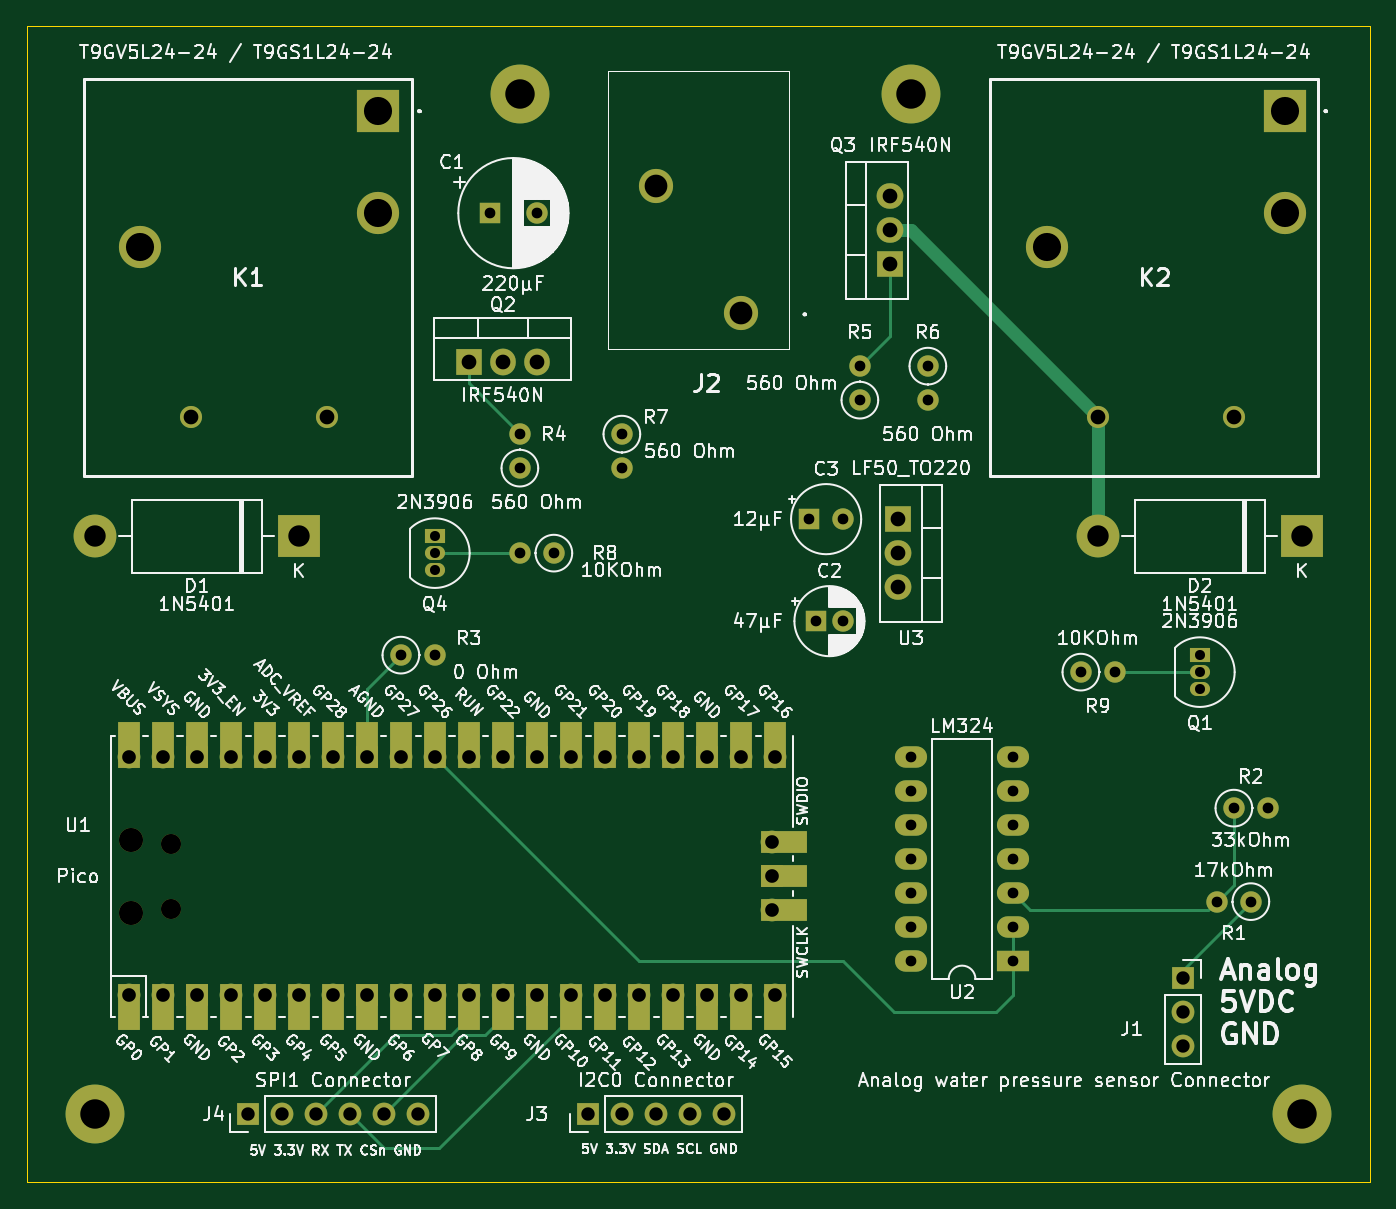
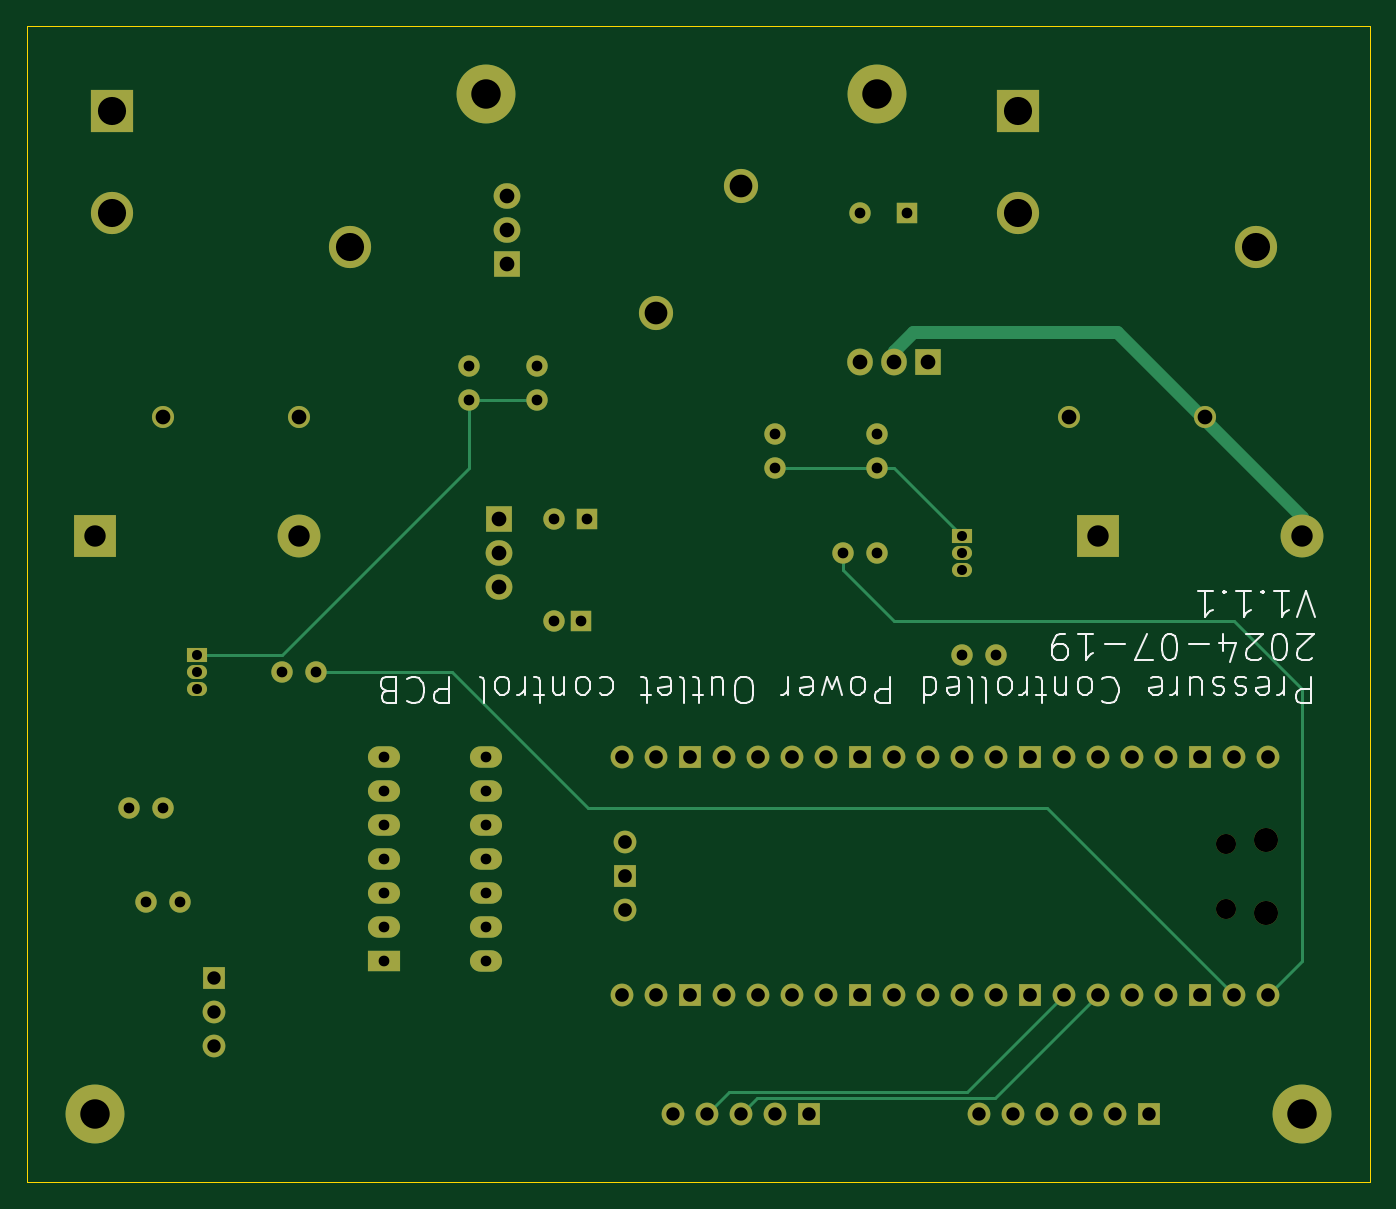
Circuit board: 13 layer files. Board 100.3 x 86.4 mm.
- bottom_copper: Pressure-Controlled-Power-Outlet-control-PCB-B_Cu.gbr (12081 bytes)
- bottom_mask: Pressure-Controlled-Power-Outlet-control-PCB-B_Mask.gbr (5419 bytes)
- paste: Pressure-Controlled-Power-Outlet-control-PCB-B_Paste.gbr (491 bytes)
- bottom_silk: Pressure-Controlled-Power-Outlet-control-PCB-B_Silkscreen.gbr (26038 bytes)
- outline: Pressure-Controlled-Power-Outlet-control-PCB-Edge_Cuts.gbr (645 bytes)
- top_copper: Pressure-Controlled-Power-Outlet-control-PCB-F_Cu.gbr (14210 bytes)
- top_mask: Pressure-Controlled-Power-Outlet-control-PCB-F_Mask.gbr (6922 bytes)
- paste: Pressure-Controlled-Power-Outlet-control-PCB-F_Paste.gbr (491 bytes)
- top_silk: Pressure-Controlled-Power-Outlet-control-PCB-F_Silkscreen.gbr (283833 bytes)
- inner_copper: Pressure-Controlled-Power-Outlet-control-PCB-In1_Cu.gbr (510515 bytes)
- inner_copper: Pressure-Controlled-Power-Outlet-control-PCB-In2_Cu.gbr (528927 bytes)
- drill: Pressure-Controlled-Power-Outlet-control-PCB-NPTH.drl (461 bytes)
- drill: Pressure-Controlled-Power-Outlet-control-PCB-PTH.drl (2380 bytes)

=== bottom_copper: Pressure-Controlled-Power-Outlet-control-PCB-B_Cu.gbr (12081 bytes, source omitted) ===
=== bottom_mask: Pressure-Controlled-Power-Outlet-control-PCB-B_Mask.gbr ===
%TF.GenerationSoftware,KiCad,Pcbnew,7.0.10*%
%TF.CreationDate,2024-07-19T11:31:08-06:00*%
%TF.ProjectId,Pressure-Controlled-Power-Outlet-control-PCB,50726573-7375-4726-952d-436f6e74726f,V1.1.1*%
%TF.SameCoordinates,Original*%
%TF.FileFunction,Soldermask,Bot*%
%TF.FilePolarity,Negative*%
%FSLAX46Y46*%
G04 Gerber Fmt 4.6, Leading zero omitted, Abs format (unit mm)*
G04 Created by KiCad (PCBNEW 7.0.10) date 2024-07-19 11:31:08*
%MOMM*%
%LPD*%
G01*
G04 APERTURE LIST*
%ADD10R,1.700000X1.700000*%
%ADD11O,1.700000X1.700000*%
%ADD12C,1.600000*%
%ADD13O,1.600000X1.600000*%
%ADD14R,1.600000X1.600000*%
%ADD15C,4.400000*%
%ADD16R,2.000000X1.905000*%
%ADD17O,2.000000X1.905000*%
%ADD18R,1.905000X2.000000*%
%ADD19O,1.905000X2.000000*%
%ADD20R,3.200000X3.200000*%
%ADD21O,3.200000X3.200000*%
%ADD22R,3.150000X3.150000*%
%ADD23C,3.150000*%
%ADD24C,1.650000*%
%ADD25R,1.500000X1.050000*%
%ADD26O,1.500000X1.050000*%
%ADD27C,2.550000*%
%ADD28O,1.800000X1.800000*%
%ADD29O,1.500000X1.500000*%
%ADD30R,2.400000X1.600000*%
%ADD31O,2.400000X1.600000*%
G04 APERTURE END LIST*
D10*
%TO.C,J4*%
X102870000Y-147320000D03*
D11*
X105410000Y-147320000D03*
X107950000Y-147320000D03*
X110490000Y-147320000D03*
X113030000Y-147320000D03*
X115570000Y-147320000D03*
%TD*%
D10*
%TO.C,J3*%
X128275000Y-147320000D03*
D11*
X130815000Y-147320000D03*
X133355000Y-147320000D03*
X135895000Y-147320000D03*
X138435000Y-147320000D03*
%TD*%
D12*
%TO.C,R1*%
X177800000Y-131445000D03*
D13*
X175260000Y-131445000D03*
%TD*%
D12*
%TO.C,C3*%
X147320000Y-102870000D03*
D14*
X144820000Y-102870000D03*
%TD*%
D12*
%TO.C,R2*%
X176530000Y-124460000D03*
D13*
X179070000Y-124460000D03*
%TD*%
D12*
%TO.C,C2*%
X147320000Y-110490000D03*
D14*
X145320000Y-110490000D03*
%TD*%
%TO.C,C1*%
X120960000Y-80010000D03*
D12*
X124460000Y-80010000D03*
%TD*%
D10*
%TO.C,J1*%
X172720000Y-137160000D03*
D11*
X172720000Y-139700000D03*
X172720000Y-142240000D03*
%TD*%
D15*
%TO.C,H3*%
X152400000Y-71120000D03*
%TD*%
%TO.C,H2*%
X91440000Y-147320000D03*
%TD*%
%TO.C,H1*%
X181610000Y-147320000D03*
%TD*%
%TO.C,H4*%
X123190000Y-71120000D03*
%TD*%
D16*
%TO.C,Q3*%
X150805000Y-83820000D03*
D17*
X150805000Y-81280000D03*
X150805000Y-78740000D03*
%TD*%
D18*
%TO.C,Q2*%
X119380000Y-91115000D03*
D19*
X121920000Y-91115000D03*
X124460000Y-91115000D03*
%TD*%
D20*
%TO.C,D1*%
X106680000Y-104140000D03*
D21*
X91440000Y-104140000D03*
%TD*%
D22*
%TO.C,K1*%
X112625000Y-72390000D03*
D23*
X112625000Y-80010000D03*
D24*
X108815000Y-95250000D03*
X98655000Y-95250000D03*
D23*
X94845000Y-82550000D03*
%TD*%
D12*
%TO.C,R3*%
X114300000Y-113030000D03*
D13*
X116840000Y-113030000D03*
%TD*%
D20*
%TO.C,D2*%
X181610000Y-104140000D03*
D21*
X166370000Y-104140000D03*
%TD*%
D12*
%TO.C,R8*%
X125730000Y-105410000D03*
D13*
X123190000Y-105410000D03*
%TD*%
D25*
%TO.C,Q1*%
X173990000Y-113030000D03*
D26*
X173990000Y-114300000D03*
X173990000Y-115570000D03*
%TD*%
D12*
%TO.C,R9*%
X165100000Y-114300000D03*
D13*
X167640000Y-114300000D03*
%TD*%
D12*
%TO.C,R6*%
X153670000Y-91440000D03*
D13*
X153670000Y-93980000D03*
%TD*%
D16*
%TO.C,U3*%
X151455000Y-102870000D03*
D17*
X151455000Y-105410000D03*
X151455000Y-107950000D03*
%TD*%
D27*
%TO.C,J2*%
X139722500Y-87475000D03*
X133372500Y-77975000D03*
%TD*%
D12*
%TO.C,R7*%
X130810000Y-96520000D03*
D13*
X130810000Y-99060000D03*
%TD*%
D22*
%TO.C,K2*%
X180340000Y-72390000D03*
D23*
X180340000Y-80010000D03*
D24*
X176530000Y-95250000D03*
X166370000Y-95250000D03*
D23*
X162560000Y-82550000D03*
%TD*%
D28*
%TO.C,U1*%
X94110000Y-132265000D03*
D29*
X97140000Y-131965000D03*
X97140000Y-127115000D03*
D28*
X94110000Y-126815000D03*
D11*
X93980000Y-138430000D03*
X96520000Y-138430000D03*
D10*
X99060000Y-138430000D03*
D11*
X101600000Y-138430000D03*
X104140000Y-138430000D03*
X106680000Y-138430000D03*
X109220000Y-138430000D03*
D10*
X111760000Y-138430000D03*
D11*
X114300000Y-138430000D03*
X116840000Y-138430000D03*
X119380000Y-138430000D03*
X121920000Y-138430000D03*
D10*
X124460000Y-138430000D03*
D11*
X127000000Y-138430000D03*
X129540000Y-138430000D03*
X132080000Y-138430000D03*
X134620000Y-138430000D03*
D10*
X137160000Y-138430000D03*
D11*
X139700000Y-138430000D03*
X142240000Y-138430000D03*
X142240000Y-120650000D03*
X139700000Y-120650000D03*
D10*
X137160000Y-120650000D03*
D11*
X134620000Y-120650000D03*
X132080000Y-120650000D03*
X129540000Y-120650000D03*
X127000000Y-120650000D03*
D10*
X124460000Y-120650000D03*
D11*
X121920000Y-120650000D03*
X119380000Y-120650000D03*
X116840000Y-120650000D03*
X114300000Y-120650000D03*
D10*
X111760000Y-120650000D03*
D11*
X109220000Y-120650000D03*
X106680000Y-120650000D03*
X104140000Y-120650000D03*
X101600000Y-120650000D03*
D10*
X99060000Y-120650000D03*
D11*
X96520000Y-120650000D03*
X93980000Y-120650000D03*
X142010000Y-132080000D03*
D10*
X142010000Y-129540000D03*
D11*
X142010000Y-127000000D03*
%TD*%
D12*
%TO.C,R5*%
X148590000Y-93980000D03*
D13*
X148590000Y-91440000D03*
%TD*%
D30*
%TO.C,U2*%
X160035000Y-135895000D03*
D31*
X160035000Y-133355000D03*
X160035000Y-130815000D03*
X160035000Y-128275000D03*
X160035000Y-125735000D03*
X160035000Y-123195000D03*
X160035000Y-120655000D03*
X152415000Y-120655000D03*
X152415000Y-123195000D03*
X152415000Y-125735000D03*
X152415000Y-128275000D03*
X152415000Y-130815000D03*
X152415000Y-133355000D03*
X152415000Y-135895000D03*
%TD*%
D25*
%TO.C,Q4*%
X116840000Y-104140000D03*
D26*
X116840000Y-105410000D03*
X116840000Y-106680000D03*
%TD*%
D12*
%TO.C,R4*%
X123190000Y-99060000D03*
D13*
X123190000Y-96520000D03*
%TD*%
M02*

=== paste: Pressure-Controlled-Power-Outlet-control-PCB-B_Paste.gbr ===
%TF.GenerationSoftware,KiCad,Pcbnew,7.0.10*%
%TF.CreationDate,2024-07-19T11:31:08-06:00*%
%TF.ProjectId,Pressure-Controlled-Power-Outlet-control-PCB,50726573-7375-4726-952d-436f6e74726f,V1.1.1*%
%TF.SameCoordinates,Original*%
%TF.FileFunction,Paste,Bot*%
%TF.FilePolarity,Positive*%
%FSLAX46Y46*%
G04 Gerber Fmt 4.6, Leading zero omitted, Abs format (unit mm)*
G04 Created by KiCad (PCBNEW 7.0.10) date 2024-07-19 11:31:08*
%MOMM*%
%LPD*%
G01*
G04 APERTURE LIST*
G04 APERTURE END LIST*
M02*

=== bottom_silk: Pressure-Controlled-Power-Outlet-control-PCB-B_Silkscreen.gbr (26038 bytes, source omitted) ===
=== outline: Pressure-Controlled-Power-Outlet-control-PCB-Edge_Cuts.gbr ===
%TF.GenerationSoftware,KiCad,Pcbnew,7.0.10*%
%TF.CreationDate,2024-07-19T11:31:08-06:00*%
%TF.ProjectId,Pressure-Controlled-Power-Outlet-control-PCB,50726573-7375-4726-952d-436f6e74726f,V1.1.1*%
%TF.SameCoordinates,Original*%
%TF.FileFunction,Profile,NP*%
%FSLAX46Y46*%
G04 Gerber Fmt 4.6, Leading zero omitted, Abs format (unit mm)*
G04 Created by KiCad (PCBNEW 7.0.10) date 2024-07-19 11:31:08*
%MOMM*%
%LPD*%
G01*
G04 APERTURE LIST*
%TA.AperFunction,Profile*%
%ADD10C,0.100000*%
%TD*%
G04 APERTURE END LIST*
D10*
X86360000Y-66040000D02*
X186690000Y-66040000D01*
X186690000Y-152400000D01*
X86360000Y-152400000D01*
X86360000Y-66040000D01*
M02*

=== top_copper: Pressure-Controlled-Power-Outlet-control-PCB-F_Cu.gbr (14210 bytes, source omitted) ===
=== top_mask: Pressure-Controlled-Power-Outlet-control-PCB-F_Mask.gbr (6922 bytes, source omitted) ===
=== paste: Pressure-Controlled-Power-Outlet-control-PCB-F_Paste.gbr ===
%TF.GenerationSoftware,KiCad,Pcbnew,7.0.10*%
%TF.CreationDate,2024-07-19T11:31:08-06:00*%
%TF.ProjectId,Pressure-Controlled-Power-Outlet-control-PCB,50726573-7375-4726-952d-436f6e74726f,V1.1.1*%
%TF.SameCoordinates,Original*%
%TF.FileFunction,Paste,Top*%
%TF.FilePolarity,Positive*%
%FSLAX46Y46*%
G04 Gerber Fmt 4.6, Leading zero omitted, Abs format (unit mm)*
G04 Created by KiCad (PCBNEW 7.0.10) date 2024-07-19 11:31:08*
%MOMM*%
%LPD*%
G01*
G04 APERTURE LIST*
G04 APERTURE END LIST*
M02*

=== top_silk: Pressure-Controlled-Power-Outlet-control-PCB-F_Silkscreen.gbr (283833 bytes, source omitted) ===
=== inner_copper: Pressure-Controlled-Power-Outlet-control-PCB-In1_Cu.gbr (510515 bytes, source omitted) ===
=== inner_copper: Pressure-Controlled-Power-Outlet-control-PCB-In2_Cu.gbr (528927 bytes, source omitted) ===
=== drill: Pressure-Controlled-Power-Outlet-control-PCB-NPTH.drl ===
M48
; DRILL file {KiCad 7.0.10} date Fri Jul 19 11:31:04 2024
; FORMAT={-:-/ absolute / inch / decimal}
; #@! TF.CreationDate,2024-07-19T11:31:04-06:00
; #@! TF.GenerationSoftware,Kicad,Pcbnew,7.0.10
; #@! TF.FileFunction,NonPlated,1,4,NPTH
FMAT,2
INCH
; #@! TA.AperFunction,NonPlated,NPTH,ComponentDrill
T1C0.0591
; #@! TA.AperFunction,NonPlated,NPTH,ComponentDrill
T2C0.0709
%
G90
G05
T1
X3.8244Y-5.0045
X3.8244Y-5.1955
T2
X3.7051Y-4.9927
X3.7051Y-5.2073
M30

=== drill: Pressure-Controlled-Power-Outlet-control-PCB-PTH.drl ===
M48
; DRILL file {KiCad 7.0.10} date Fri Jul 19 11:31:04 2024
; FORMAT={-:-/ absolute / inch / decimal}
; #@! TF.CreationDate,2024-07-19T11:31:04-06:00
; #@! TF.GenerationSoftware,Kicad,Pcbnew,7.0.10
; #@! TF.FileFunction,Plated,1,4,PTH
FMAT,2
INCH
; #@! TA.AperFunction,Plated,PTH,ComponentDrill
T1C0.0295
; #@! TA.AperFunction,Plated,PTH,ComponentDrill
T2C0.0315
; #@! TA.AperFunction,Plated,PTH,ComponentDrill
T3C0.0394
; #@! TA.AperFunction,Plated,PTH,ComponentDrill
T4C0.0402
; #@! TA.AperFunction,Plated,PTH,ComponentDrill
T5C0.0433
; #@! TA.AperFunction,Plated,PTH,ComponentDrill
T6C0.0630
; #@! TA.AperFunction,Plated,PTH,ComponentDrill
T7C0.0669
; #@! TA.AperFunction,Plated,PTH,ComponentDrill
T8C0.0827
; #@! TA.AperFunction,Plated,PTH,ComponentDrill
T9C0.0866
%
G90
G05
T1
X4.6Y-4.1
X4.6Y-4.15
X4.6Y-4.2
X6.85Y-4.45
X6.85Y-4.5
X6.85Y-4.55
T2
X4.5Y-4.45
X4.6Y-4.45
X4.7622Y-3.15
X4.85Y-3.8
X4.85Y-3.9
X4.85Y-4.15
X4.9Y-3.15
X4.95Y-4.15
X5.15Y-3.8
X5.15Y-3.9
X5.7016Y-4.05
X5.7213Y-4.35
X5.8Y-4.05
X5.8Y-4.35
X5.85Y-3.6
X5.85Y-3.7
X6.0006Y-4.7502
X6.0006Y-4.8502
X6.0006Y-4.9502
X6.0006Y-5.0502
X6.0006Y-5.1502
X6.0006Y-5.2502
X6.0006Y-5.3502
X6.05Y-3.6
X6.05Y-3.7
X6.3006Y-4.7502
X6.3006Y-4.8502
X6.3006Y-4.9502
X6.3006Y-5.0502
X6.3006Y-5.1502
X6.3006Y-5.2502
X6.3006Y-5.3502
X6.5Y-4.5
X6.6Y-4.5
X6.9Y-5.175
X6.95Y-4.9
X7.0Y-5.175
X7.05Y-4.9
T3
X4.05Y-5.8
X4.15Y-5.8
X4.25Y-5.8
X4.35Y-5.8
X4.45Y-5.8
X4.55Y-5.8
X5.0502Y-5.8
X5.1502Y-5.8
X5.2502Y-5.8
X5.3502Y-5.8
X5.4502Y-5.8
X6.8Y-5.4
X6.8Y-5.5
X6.8Y-5.6
T4
X3.7Y-4.75
X3.7Y-5.45
X3.8Y-4.75
X3.8Y-5.45
X3.9Y-4.75
X3.9Y-5.45
X4.0Y-4.75
X4.0Y-5.45
X4.1Y-4.75
X4.1Y-5.45
X4.2Y-4.75
X4.2Y-5.45
X4.3Y-4.75
X4.3Y-5.45
X4.4Y-4.75
X4.4Y-5.45
X4.5Y-4.75
X4.5Y-5.45
X4.6Y-4.75
X4.6Y-5.45
X4.7Y-4.75
X4.7Y-5.45
X4.8Y-4.75
X4.8Y-5.45
X4.9Y-4.75
X4.9Y-5.45
X5.0Y-4.75
X5.0Y-5.45
X5.1Y-4.75
X5.1Y-5.45
X5.2Y-4.75
X5.2Y-5.45
X5.3Y-4.75
X5.3Y-5.45
X5.4Y-4.75
X5.4Y-5.45
X5.5Y-4.75
X5.5Y-5.45
X5.5909Y-5.0
X5.5909Y-5.1
X5.5909Y-5.2
X5.6Y-4.75
X5.6Y-5.45
T5
X3.8841Y-3.75
X4.2841Y-3.75
X4.7Y-3.5872
X4.8Y-3.5872
X4.9Y-3.5872
X5.9372Y-3.1
X5.9372Y-3.2
X5.9372Y-3.3
X5.9628Y-4.05
X5.9628Y-4.15
X5.9628Y-4.25
X6.55Y-3.75
X6.95Y-3.75
T6
X3.6Y-4.1
X4.2Y-4.1
X6.55Y-4.1
X7.15Y-4.1
T7
X5.2509Y-3.0699
X5.5009Y-3.4439
T8
X3.7341Y-3.25
X4.4341Y-2.85
X4.4341Y-3.15
X6.4Y-3.25
X7.1Y-2.85
X7.1Y-3.15
T9
X3.6Y-5.8
X4.85Y-2.8
X6.0Y-2.8
X7.15Y-5.8
M30
